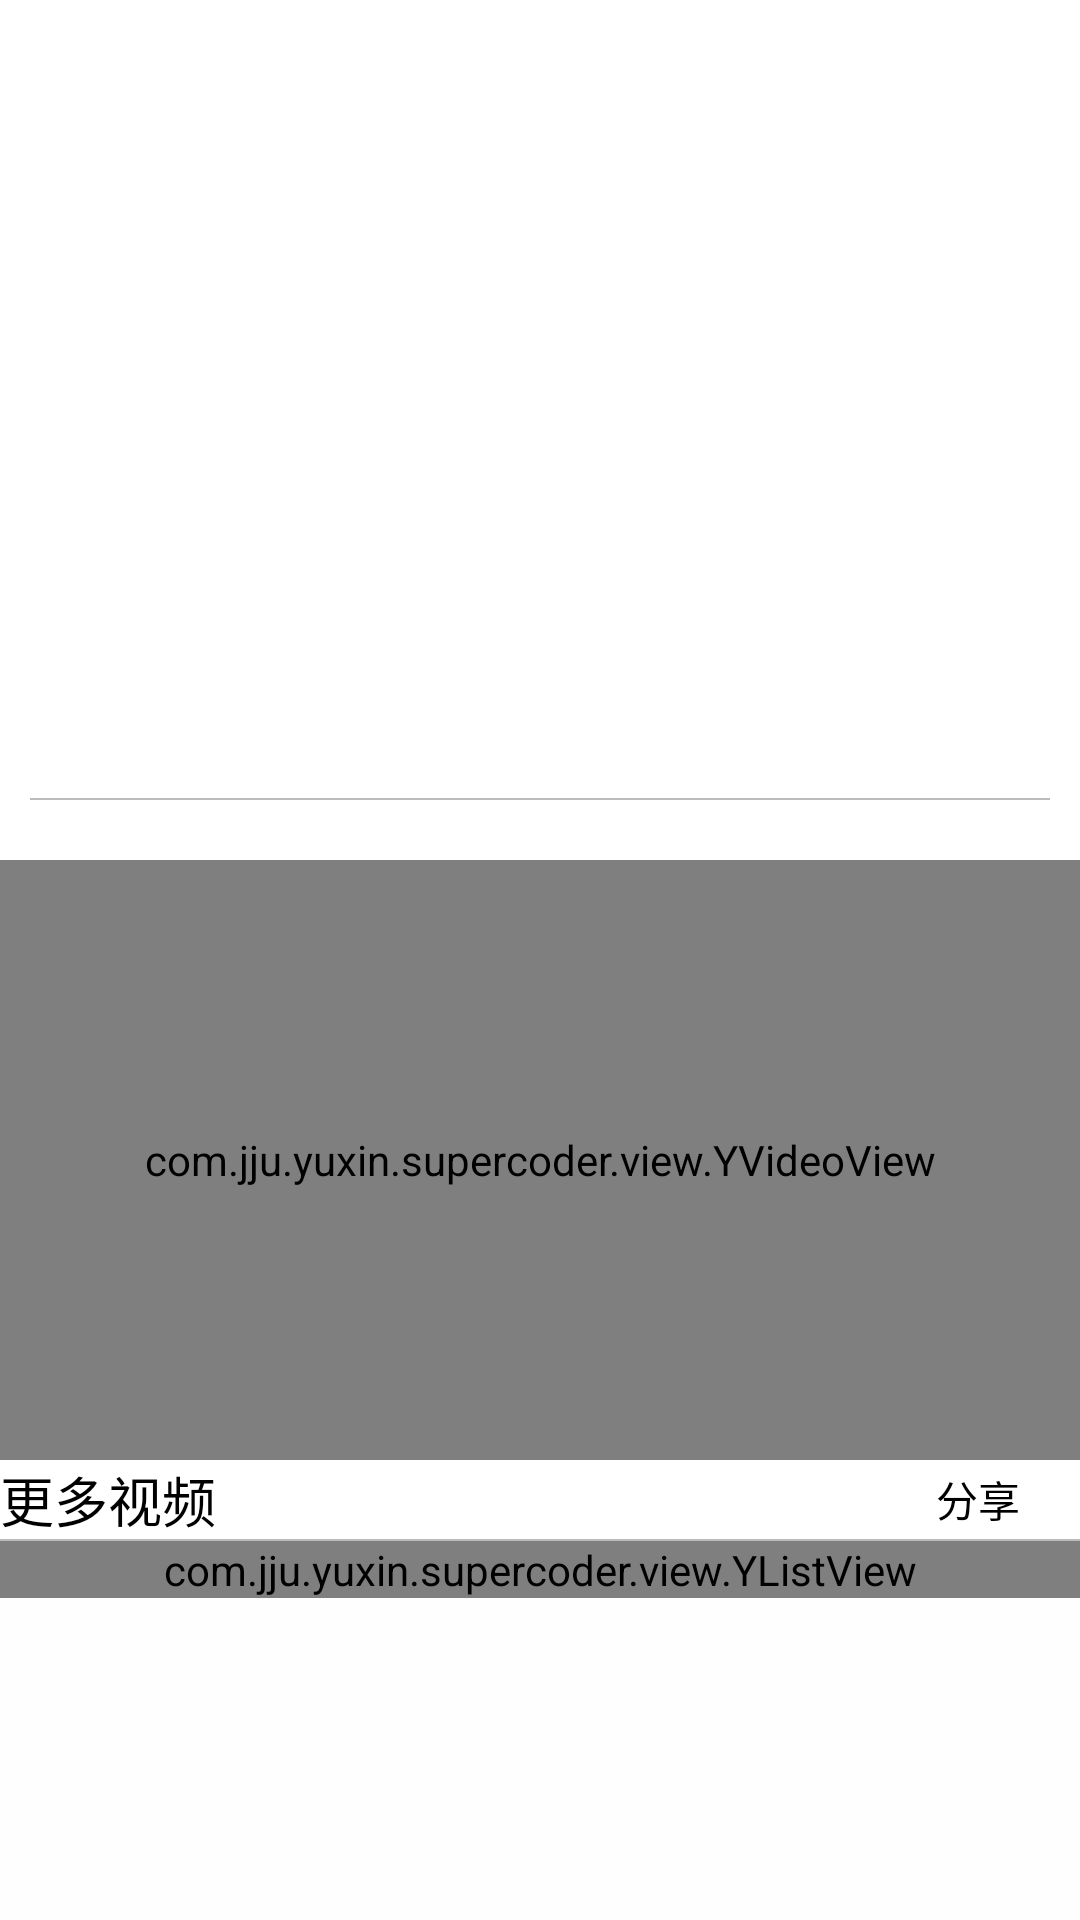

Produce the Android XML layout that renders to this screen, including the resource entries it uses.
<!-- AndroidManifest.xml: application theme AppTheme -->
<!-- res/layout/activity_vedio_news_details.xml -->
<?xml version="1.0" encoding="utf-8"?>
<android.support.design.widget.CoordinatorLayout
    xmlns:android="http://schemas.android.com/apk/res/android"
    xmlns:app="http://schemas.android.com/apk/res-auto"
    android:layout_width="match_parent"
    android:layout_height="match_parent"
    android:fitsSystemWindows="true">

    <android.support.design.widget.AppBarLayout
        android:layout_width="match_parent"
        android:layout_height="256dp"
        android:fitsSystemWindows="true"
        android:theme="@style/ThemeOverlay.AppCompat.Dark.ActionBar">

        
        <android.support.design.widget.CollapsingToolbarLayout
            android:id="@+id/collapsing_toolbar"
            android:layout_width="match_parent"
            android:layout_height="match_parent"
            android:fitsSystemWindows="true"
            app:contentScrim="@color/rg_text_color"
            app:expandedTitleMarginEnd="64dp"
            app:expandedTitleMarginStart="48dp"
            app:layout_scrollFlags="scroll|exitUntilCollapsed">

            <ImageView
                android:id="@+id/ivImage"
                android:layout_width="match_parent"
                android:layout_height="match_parent"
                android:fitsSystemWindows="true"
                android:transitionName="@string/transition_news_img"
                android:scaleType="centerCrop"
                app:layout_collapseMode="parallax"
                app:layout_collapseParallaxMultiplier="0.7" />
            
            <android.support.v7.widget.Toolbar
                android:id="@+id/toolbar"
                android:layout_width="match_parent"
                android:layout_height="?attr/actionBarSize"
                app:layout_collapseMode="pin"
                app:popupTheme="@style/ThemeOverlay.AppCompat.Light" />


        </android.support.design.widget.CollapsingToolbarLayout>


    </android.support.design.widget.AppBarLayout>


    <android.support.v4.widget.NestedScrollView
        android:id="@+id/nestscrollview"
        android:background="@color/c_fefefe"
        android:layout_width="match_parent"
        android:layout_height="match_parent"
        app:layout_behavior="@string/appbar_scrolling_view_behavior">

        <LinearLayout
            android:layout_width="match_parent"
            android:layout_height="match_parent"
            android:orientation="vertical">

            <RelativeLayout
                android:id="@+id/activity_news_details"
                android:layout_width="match_parent"
                android:layout_height="match_parent">

                <LinearLayout
                    android:layout_width="match_parent"
                    android:layout_height="match_parent"
                    android:orientation="vertical">


                    <LinearLayout
                        android:layout_width="match_parent"
                        android:layout_height="wrap_content"
                        android:orientation="vertical"
                        android:background="@color/white">

                        <View
                            android:layout_width="match_parent"
                            android:layout_height="2px"
                            android:layout_margin="10dp"
                            android:background="@color/lighter_gray"/>
                    </LinearLayout>
                    <RelativeLayout
                        android:id="@+id/rl_vv"
                        android:layout_width="match_parent"
                        android:layout_height="wrap_content"
                        android:background="@color/white">
                        <com.jju.yuxin.supercoder.view.YVideoView
                            android:id="@+id/vedio_paly"
                            android:layout_marginTop="10dp"
                            android:layout_width="match_parent"
                            android:layout_height="200dp"/>

                    </RelativeLayout>
                    <RelativeLayout
                        android:layout_width="match_parent"
                        android:layout_height="wrap_content"
                        android:background="@color/white">
                        <TextView
                            android:layout_alignParentLeft="true"
                            android:layout_width="wrap_content"
                            android:layout_height="wrap_content"
                            android:layout_centerVertical="true"
                            android:textSize="18sp"
                            android:text="@string/more_vedio"
                            android:textColor="@color/black"/>


                        <TextView
                            android:id="@+id/tv_fenxiang"
                            android:layout_toLeftOf="@+id/iv_shard"
                            android:layout_width="wrap_content"
                            android:layout_height="wrap_content"
                            android:layout_centerVertical="true"
                            android:text="@string/share"
                            android:textColor="@color/black"/>
                        <ImageView
                            android:id="@+id/iv_shard"
                            android:layout_margin="10dp"
                            android:layout_alignParentRight="true"
                            android:layout_width="wrap_content"
                            android:layout_height="wrap_content"
                            android:background="@mipmap/share_button"/>
                        <ImageView
                            android:id="@+id/iv_download"
                            android:layout_margin="10dp"
                            android:layout_toLeftOf="@id/tv_fenxiang"
                            android:layout_width="wrap_content"
                            android:layout_height="wrap_content"
                            android:background="@mipmap/download"/>
                        <TextView
                            android:id="@+id/reader_count"
                            android:layout_width="wrap_content"
                            android:layout_height="wrap_content"
                            android:layout_marginRight="5dp"
                            android:layout_centerVertical="true"
                            android:layout_toLeftOf="@+id/iv_download"
                            android:textColor="@color/black"/>
                    </RelativeLayout>
                    <View
                        android:layout_width="match_parent"
                        android:layout_height="2px"
                        android:background="@color/lighter_gray"/>
                    <com.jju.yuxin.supercoder.view.YListView
                        android:id="@+id/lv_more_vedio"
                        android:layout_width="match_parent"
                        android:layout_height="wrap_content">
                    </com.jju.yuxin.supercoder.view.YListView>
                </LinearLayout>
            </RelativeLayout>
        </LinearLayout>

    </android.support.v4.widget.NestedScrollView>

</android.support.design.widget.CoordinatorLayout>
<!-- resources referenced by this layout -->
<resources>
  <color name="black">#000000</color>
  <color name="c_fefefe">#fefefe</color>
  <color name="lighter_gray">#bbb</color>
  <color name="rg_text_color">#925656</color>
  <color name="white">#ffffff</color>
  <string name="more_vedio">更多视频</string>
  <string name="share">分享</string>
  <string name="transition_news_img">transition_news_img</string>
  <style name="AppTheme" parent="Theme.AppCompat.Light.DarkActionBar">
          
          <item name="colorPrimary">@color/colorPrimary</item>
          <item name="colorPrimaryDark">@color/colorPrimaryDark</item>
          <item name="colorAccent">@color/colorAccent</item>
          <item name="windowActionBar">false</item>
          <item name="windowNoTitle">true</item>
      </style>
  <color name="colorPrimary">#ffffff</color>
  <color name="colorPrimaryDark">#000000</color>
  <color name="colorAccent">#FF4081</color>
</resources>
